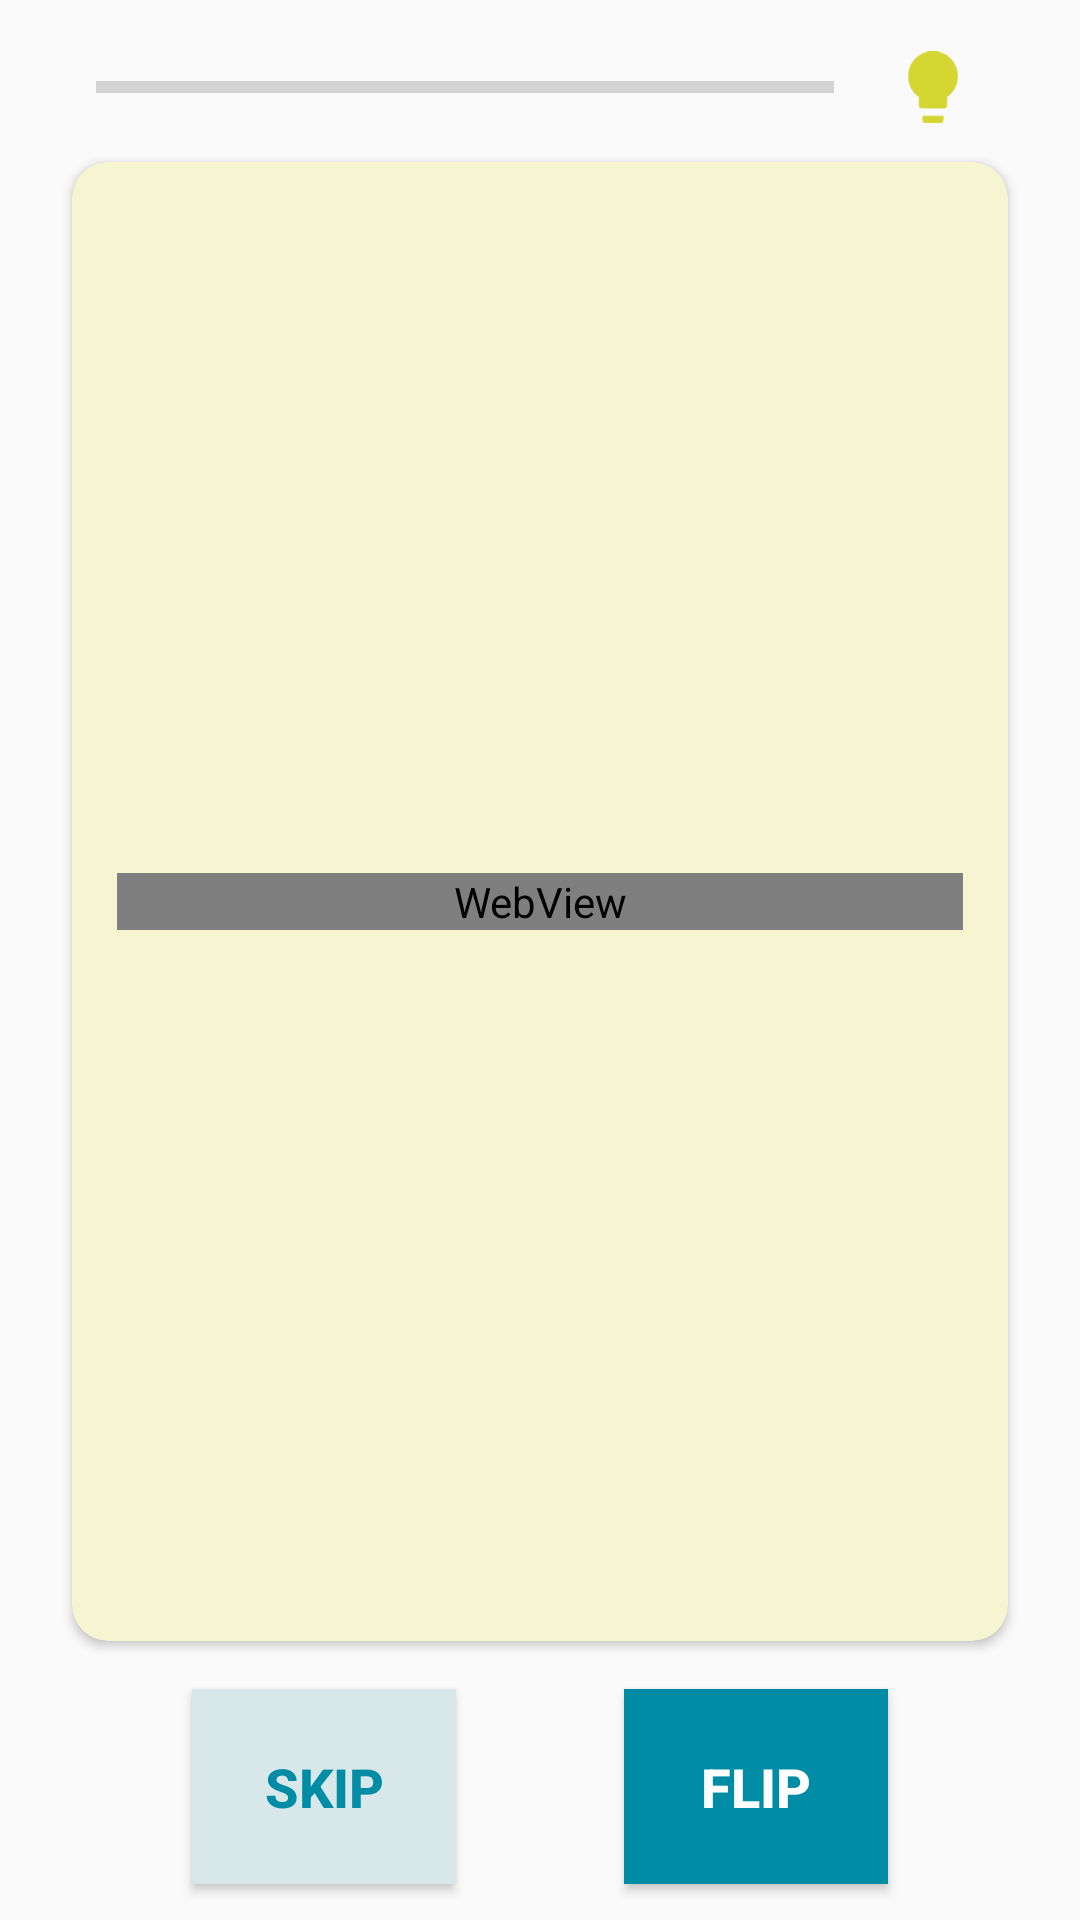

This screen was rendered from an Android layout file. Write that file and the resources it references.
<!-- AndroidManifest.xml: application theme AppTheme -->
<!-- res/layout/activity_revise_card.xml -->
<?xml version="1.0" encoding="utf-8"?>
<android.support.constraint.ConstraintLayout xmlns:android="http://schemas.android.com/apk/res/android"
    xmlns:app="http://schemas.android.com/apk/res-auto"
    xmlns:tools="http://schemas.android.com/tools"
    android:id="@+id/root_revise"
    android:layout_width="match_parent"
    android:layout_height="match_parent"
    tools:context=".view.ReviseCardActivity">

    <LinearLayout
        android:id="@+id/progress_container"
        android:layout_width="match_parent"
        android:layout_height="50dp"
        android:layout_marginEnd="24dp"
        android:layout_marginStart="24dp"
        android:layout_marginTop="4dp"
        android:gravity="center_horizontal"
        app:layout_constraintEnd_toEndOf="parent"
        app:layout_constraintStart_toStartOf="parent"
        app:layout_constraintTop_toTopOf="parent">

        <ProgressBar
            android:id="@+id/progressBar"
            style="?android:attr/progressBarStyleHorizontal"
            android:layout_width="match_parent"
            android:layout_height="match_parent"
            android:layout_marginEnd="8dp"
            android:layout_marginStart="8dp"
            android:layout_weight="1"
            android:max="100"
            android:min="0"
            android:progressTint="@color/colorPrimary" />

        <ImageButton
            android:id="@+id/hint_btn_revise"
            style="?android:attr/borderlessButtonStyle"
            android:layout_width="100dp"
            android:layout_height="50dp"
            android:layout_weight="1"
            android:backgroundTint="@color/colorBackground"
            android:visibility="visible"
            app:srcCompat="@drawable/hint_btn_on" />

    </LinearLayout>


    <android.support.v7.widget.CardView
        android:id="@+id/ll_card_revise"
        android:layout_width="match_parent"
        android:layout_height="0dp"
        android:layout_marginBottom="8dp"
        android:layout_marginEnd="24dp"
        android:layout_marginStart="24dp"
        app:cardBackgroundColor="@color/cardBackground"
        app:cardCornerRadius="12dp"
        app:contentPadding="15dp"
        app:layout_constraintBottom_toTopOf="@id/buttons_container_revise"
        app:layout_constraintEnd_toEndOf="parent"
        app:layout_constraintStart_toStartOf="parent"
        app:layout_constraintTop_toBottomOf="@id/progress_container">

        <LinearLayout
            android:layout_width="match_parent"
            android:layout_height="match_parent"
            android:gravity="center"
            android:orientation="horizontal">

            <WebView
                android:id="@+id/tv_question_revise"
                android:layout_width="match_parent"
                android:layout_height="wrap_content">

            </WebView>

        </LinearLayout>
    </android.support.v7.widget.CardView>

    <android.support.constraint.ConstraintLayout
        android:id="@+id/buttons_container_revise"
        android:layout_width="match_parent"
        android:layout_height="wrap_content"
        android:layout_marginBottom="4dp"
        android:layout_marginEnd="8dp"
        android:layout_marginStart="8dp"
        app:layout_constraintBottom_toBottomOf="parent"
        app:layout_constraintEnd_toEndOf="parent"
        app:layout_constraintStart_toStartOf="parent">

        <Button
            android:id="@+id/btn_skip_revise"
            android:layout_width="wrap_content"
            android:layout_height="65dp"
            android:layout_marginBottom="8dp"
            android:layout_marginEnd="8dp"
            android:layout_marginStart="8dp"
            android:layout_marginTop="8dp"
            android:background="@color/white_teal"
            android:padding="15dp"
            android:text="@string/skip_btn_text"
            android:textColor="@color/colorAccent"
            android:textSize="18sp"
            android:textStyle="bold"
            app:layout_constraintBottom_toBottomOf="parent"
            app:layout_constraintEnd_toStartOf="@+id/btn_flip_revise"
            app:layout_constraintStart_toStartOf="parent"
            app:layout_constraintTop_toTopOf="parent" />

        <Button
            android:id="@+id/btn_flip_revise"
            android:layout_width="wrap_content"
            android:layout_height="65dp"
            android:layout_marginBottom="8dp"
            android:layout_marginEnd="8dp"
            android:layout_marginTop="8dp"
            android:background="@color/colorAccent"
            android:padding="15dp"
            android:text="@string/flip_btn_text"
            android:textSize="18sp"
            android:textStyle="bold"
            app:layout_constraintBottom_toBottomOf="parent"
            app:layout_constraintEnd_toEndOf="parent"
            app:layout_constraintStart_toEndOf="@+id/btn_skip_revise"
            app:layout_constraintTop_toTopOf="parent" />

    </android.support.constraint.ConstraintLayout>

</android.support.constraint.ConstraintLayout>
<!-- resources referenced by this layout -->
<resources>
  <color name="cardBackground">#f6f5d1</color>
  <color name="colorAccent">#008ca4</color>
  <color name="colorBackground">#f0f0f5</color>
  <color name="colorPrimary">#450058</color>
  <color name="white_teal">#d7e7ea</color>
  <!-- drawable hint_btn_on: png bitmap (drawable-hdpi, 546 bytes) -->
  <string name="flip_btn_text">FLIP</string>
  <string name="skip_btn_text">SKIP</string>
  <style name="AppTheme" parent="Theme.AppCompat.Light.NoActionBar">
          
          <item name="colorPrimary">@color/colorPrimary</item>
          <item name="colorPrimaryDark">@color/colorPrimaryDark</item>
          <item name="colorAccent">@color/colorAccent</item>
          <item name="android:windowActivityTransitions">true</item>
          <item name="buttonStyle">@style/AppTheme.Button</item>
      </style>
  <color name="colorPrimaryDark">#22002c</color>
  <style name="AppTheme.Button" parent="Widget.AppCompat.Button.Colored">
          <item name="android:colorBackground">@color/colorPrimary</item>
          <item name="android:colorButtonNormal">@color/colorPrimary</item>
          <item name="android:colorAccent">@color/colorPrimary</item>
      </style>
</resources>
